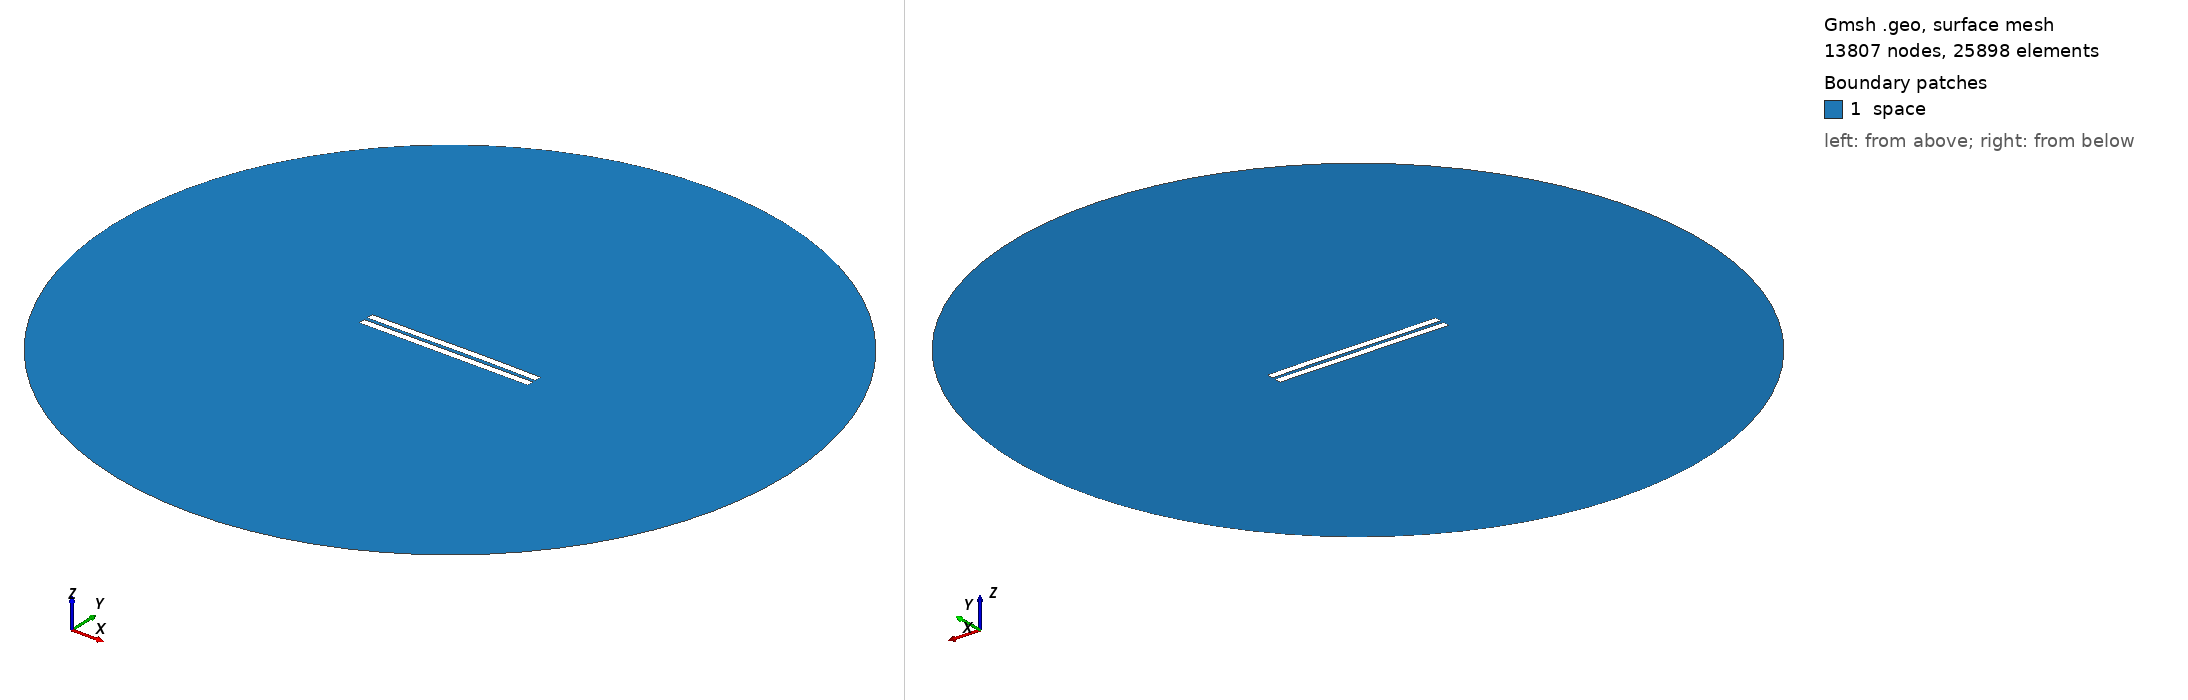

Gmsh geometry script, surface-meshed: 13807 nodes, 25898 surface elements. Boundary patches (legend numbers): 1 space. Left view from above one corner, right view from below the opposite corner. Legend entries are the model's physical surfaces. The drawing asked Gmsh for element sizes between 1% and 20% of the model's largest extent; the script's own settings can give other sizes.

=== 2208.geo (drawn) ===
//---------------------------------------
// Geometry kernel
//---------------------------------------

SetFactory("OpenCASCADE");



//---------------------------------------
// Parameters of the geometry
//---------------------------------------

// Overetch of the upper plate
overetch = 0.0;

// Distance between the plates
distance = 2.25;

// Discretization over the x axis (for the deformation)
nx = 50; 

// Length of the plate
L = 100 - overetch; 

// Number of modes
n = 4; 

// 1st mode coefficient
coeff(1) = 0.0;
beta(1) = 0.596864 * 3.1415926535 / L;

// 2nd mode coefficient
coeff(2) = 0.07499999999999998;
beta(2) = 1.49418 * 3.1415926535 / L;

// 3rd mode coefficient
coeff(3) = -0.075;
beta(3) = 2.50025 * 3.1415926535 / L;

// 4th mode coefficient
coeff(4) = 0.0;
beta(4) = 3.49999 * 3.1415926535 / L;



//---------------------------------------
// Upper plate (deformed rectangle)
//---------------------------------------

// Coordiantes of the upper plate
xmin = -50;
xmax = 50 - overetch;

// Height of the upper plate
yheight = 4 - 2 * overetch;

// Indexes of the points
UpperID[] = {};
LowerID[] = {};
LeftID[] = {};
RightID[] = {};

// Point index
p = 1;

// Horizontal edges
For i In {1:nx}
    x = xmin + (i-1)*(xmax - xmin)/(nx-1);

    y_bottom = distance / 2 + overetch;
    For j In {1:n}
        C = (Cosh(beta(j)*L) + Cos(beta(j)*L)) / (Sinh(beta(j)*L) + Sin(beta(j)*L));
        y_bottom  = y_bottom + coeff(j) * (Cosh(beta(j)*(x+50)) - Cos(beta(j)*(x+50)) - C * (Sinh(beta(j)*(x+50)) - Sin(beta(j)*(x+50))));
    EndFor

    y_top = y_bottom + yheight;

    Point(p) = {x, y_top, 0, 1.0};
    UpperID[i] = p;
    p = p + 1;

    Point(p) = {x, y_bottom, 0, 1.0};
    LowerID[i] = p;
    p = p + 1;
EndFor

// Create point lists
UpperPts[] = {}; LowerPts[] = {};
For i In {1:nx}
  UpperPts[] += {UpperID[i]};
  LowerPts[] += {LowerID[i]};
EndFor

// Build splines
Spline(1) = {UpperPts[]};
Spline(2) = {LowerPts[]};
Line(3) = {LowerPts[nx-1], UpperPts[nx-1]};
Line(4) = {LowerPts[0], UpperPts[0]};

// Build the plane surface
Curve Loop(1) = {2, 3, -1, -4};
Plane Surface(1) = {1};



//---------------------------------------
// Lower plate (rectangle)
//---------------------------------------

// Vertices
Point(1001) = {-50, -1, 0, 1.0};
Point(1002) = { 50, -1, 0, 1.0};
Point(1003) = { 50,  -5, 0, 1.0};
Point(1004) = {-50,  -5, 0, 1.0};

// Edges
Line(5) = {1001, 1002};
Line(6) = {1002, 1003};
Line(7) = {1003, 1004};
Line(8) = {1004, 1001};

// Plane surface
Line Loop(2) = {5, 6, 7, 8};
Plane Surface(2) = {2}; 



//---------------------------------------
// Outer (fictious) boundary
//---------------------------------------

// Points
Point(1005) = {0, 0, 0};       // Center
Point(1006) = {200, 0, 0};     // Start point
Point(1007) = {0, 200, 0};     // 90 degrees
Point(1008) = {-200, 0, 0};    // 180 degrees
Point(1009) = {0, -200, 0};    // 270 degrees

// Circle arcs (each needs start, center, end)
Circle(9) = {1006, 1005, 1007};
Circle(10) = {1007, 1005, 1008};
Circle(11) = {1008, 1005, 1009};
Circle(12) = {1009, 1005, 1006};

// Plane surface for the entire domain
Curve Loop(3) = {9, 10, 11, 12};
Surface(3) = {3};

// Subtract the plates from the whole domain to obtain the actual domain where we want to solve the equations
BooleanDifference{ Surface{3}; Delete; }{ Surface{1}; Surface{2}; Delete; }




//---------------------------------------
// Transfinite Lines/Curves
//---------------------------------------

// Set the number of points on the boundaries
r = 7;

// Plates
Transfinite Curve {1, 2} = 50*r Using Progression 1;
Transfinite Curve {3, 4} = 2*r Using Progression 1;
Transfinite Line {5, 7} = 50*r Using Progression 1;
Transfinite Line {6, 8} = 2*r Using Progression 1;

// Outer boundary
Transfinite Line {9, 10, 11, 12} = 20 Using Progression 1;



//---------------------------------------
// Physical groups
//---------------------------------------                

// Physical curves (boundaries)
Physical Line("force_segment", 10) = {2};
Physical Line("upper_plate", 11) = {1, 3, 4};
Physical Line("lower_plate", 12) = {5, 6, 7, 8};
Physical Line("boundary", 20) = {9, 10, 11, 12};

// Physical Surfaces
Physical Surface("space", 30) = {3};



//---------------------------------------
// 6. Generate the Mesh
//---------------------------------------

// 2D mesh generation
Mesh 2;
